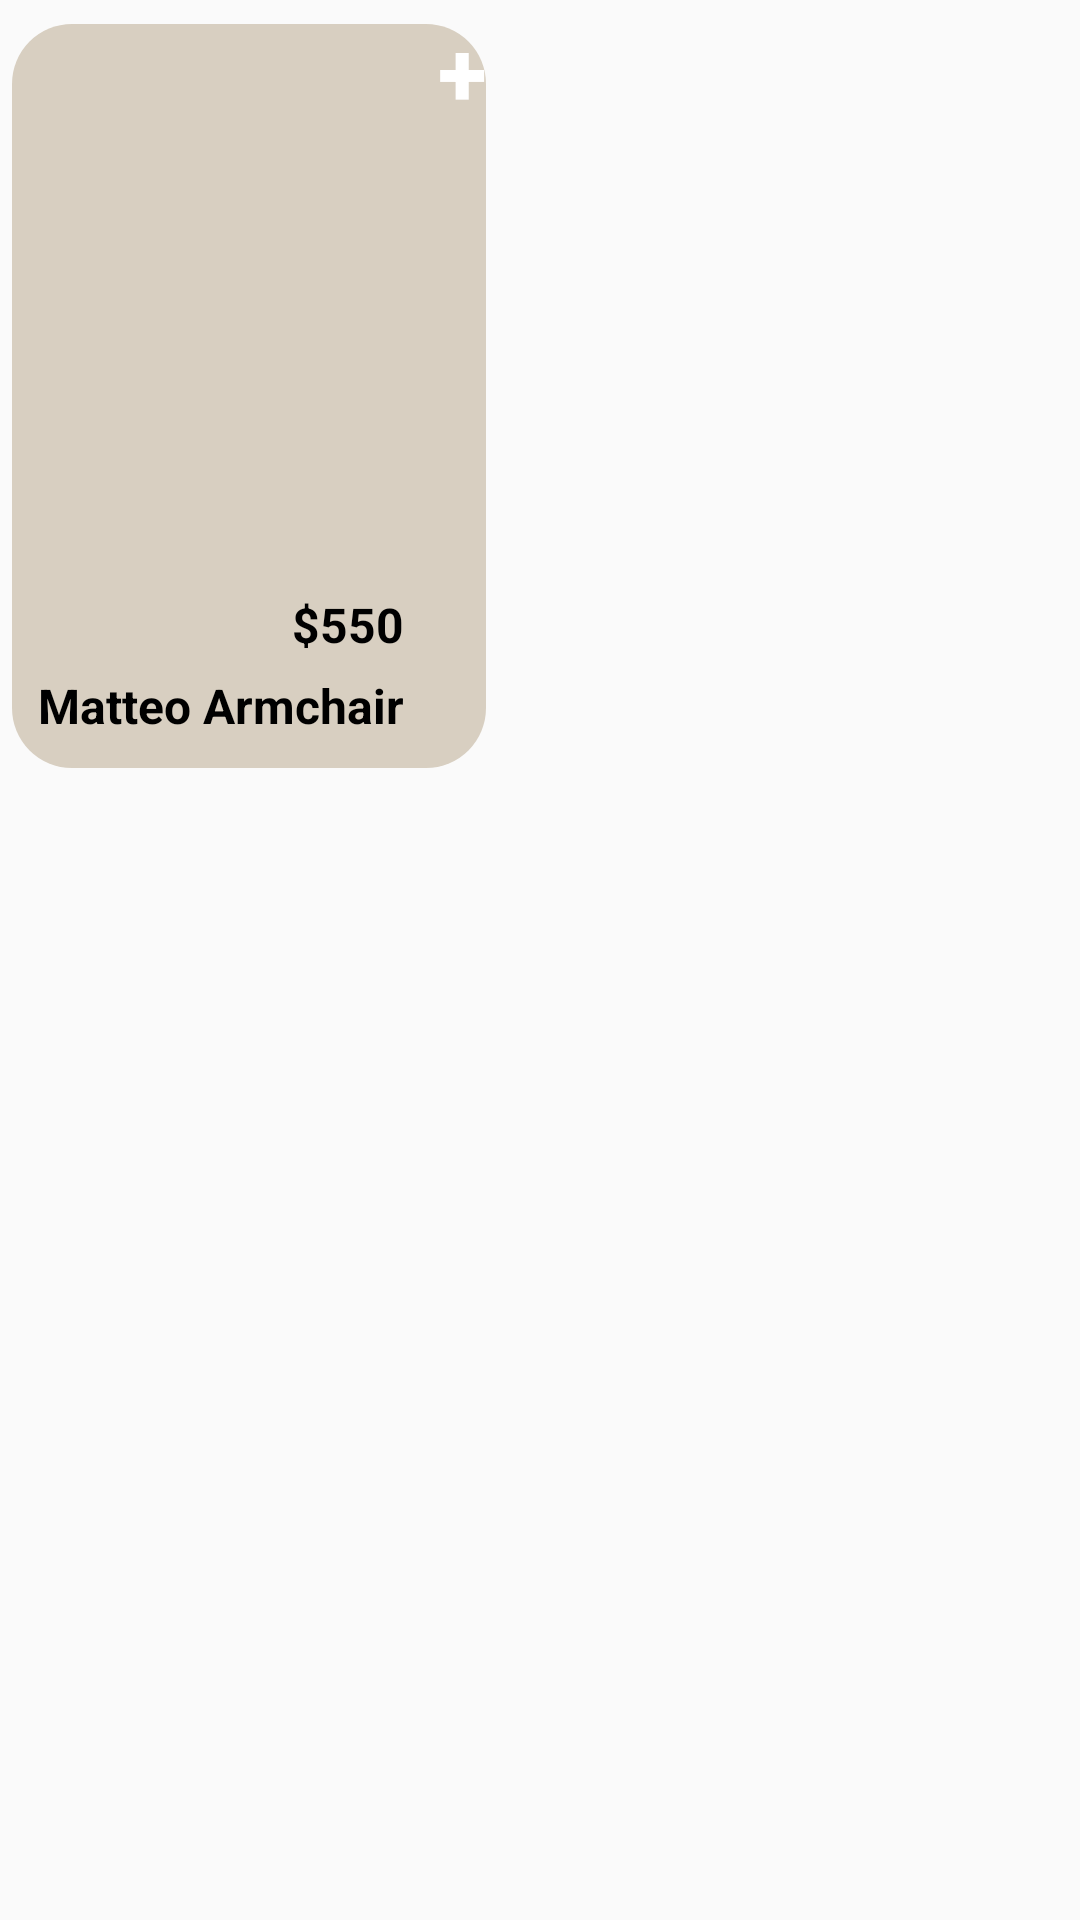

Android layout source for this screen:
<!-- AndroidManifest.xml: application theme Theme.OnThiGiuaKy_Ghe -->
<!-- res/layout/ghe.xml -->
<?xml version="1.0" encoding="utf-8"?>
<androidx.constraintlayout.widget.ConstraintLayout xmlns:android="http://schemas.android.com/apk/res/android"
    xmlns:app="http://schemas.android.com/apk/res-auto"
    xmlns:tools="http://schemas.android.com/tools"
    android:layout_width="wrap_content"
    android:layout_height="wrap_content">

    <androidx.constraintlayout.widget.Guideline
        android:id="@+id/guideline2"
        android:layout_width="wrap_content"
        android:layout_height="wrap_content"
        android:orientation="vertical"
        app:layout_constraintGuide_begin="205dp" />


    <View
        android:id="@+id/view2"
        android:layout_width="158dp"
        android:layout_height="248dp"

        android:layout_marginStart="4dp"
        android:layout_marginTop="8dp"
        android:layout_marginEnd="16dp"
        android:background="@drawable/bgimg"
        app:layout_constraintEnd_toStartOf="@+id/guideline2"
        app:layout_constraintHorizontal_bias="0.0"
        app:layout_constraintStart_toStartOf="parent"
        app:layout_constraintTop_toTopOf="parent" />

    <ImageView
        android:id="@+id/imgGhe"
        android:layout_width="144dp"
        android:layout_height="278dp"
        app:layout_constraintBottom_toBottomOf="@+id/view2"
        app:layout_constraintEnd_toEndOf="@+id/view2"
        app:layout_constraintHorizontal_bias="0.482"
        app:layout_constraintStart_toStartOf="@+id/view2"
        app:layout_constraintTop_toTopOf="@+id/view2"
        app:srcCompat="@drawable/ghe1" />

    <TextView
        android:id="@+id/txtGia"
        android:layout_width="wrap_content"
        android:layout_height="wrap_content"
        android:layout_marginEnd="20dp"
        android:layout_marginBottom="52dp"
        android:text="$550"
        android:textColor="#000000"
        android:textSize="16sp"
        android:textStyle="bold"
        app:layout_constraintBottom_toBottomOf="@+id/imgGhe"
        app:layout_constraintEnd_toEndOf="@+id/imgGhe" />

    <TextView
        android:id="@+id/txtName"
        android:layout_width="wrap_content"
        android:layout_height="wrap_content"
        android:layout_marginBottom="25dp"
        android:text="Matteo Armchair"
        android:textColor="#000000"
        android:textSize="16sp"
        android:textStyle="bold"
        app:layout_constraintBottom_toBottomOf="@+id/imgGhe"
        app:layout_constraintEnd_toEndOf="@+id/txtGia" />

    <Button
        android:id="@+id/button"
        android:layout_width="42dp"
        android:layout_height="43dp"
        android:layout_marginTop="2dp"
        android:layout_marginEnd="30dp"
        android:background="@drawable/bgbutton"
        android:text="+"
        android:textAlignment="center"
        android:textColor="#FFFFFF"
        android:textSize="30sp"
        android:textStyle="bold"
        app:layout_constraintEnd_toStartOf="@+id/guideline2"
        app:layout_constraintTop_toTopOf="parent" />
</androidx.constraintlayout.widget.ConstraintLayout>
<!-- resources referenced by this layout -->
<resources>
  <!-- drawable bgimg (drawable) -->
  <?xml version="1.0" encoding="utf-8"?>
  <shape xmlns:android="http://schemas.android.com/apk/res/android">
      <corners android:radius="20dp">
      </corners>
      <solid android:color="@color/gray">
      </solid>
  </shape>
  <style name="Theme.OnThiGiuaKy_Ghe" parent="Theme.AppCompat.Light.NoActionBar">
          
          <item name="colorPrimary">@color/purple_500</item>
          <item name="colorPrimaryVariant">@color/purple_700</item>
          <item name="colorOnPrimary">@color/white</item>
          
          <item name="colorSecondary">@color/teal_200</item>
          <item name="colorSecondaryVariant">@color/teal_700</item>
          <item name="colorOnSecondary">@color/black</item>
          
          <item name="android:statusBarColor" tools:targetApi="l">?attr/colorPrimaryVariant</item>
          
      </style>
  <color name="gray">#D8CFC1</color>
  <color name="purple_500">#FF6200EE</color>
  <color name="purple_700">#FF3700B3</color>
  <color name="white">#FFFFFF</color>
  <color name="teal_200">#FF03DAC5</color>
  <color name="teal_700">#FF018786</color>
  <color name="black">#FF000000</color>
</resources>
